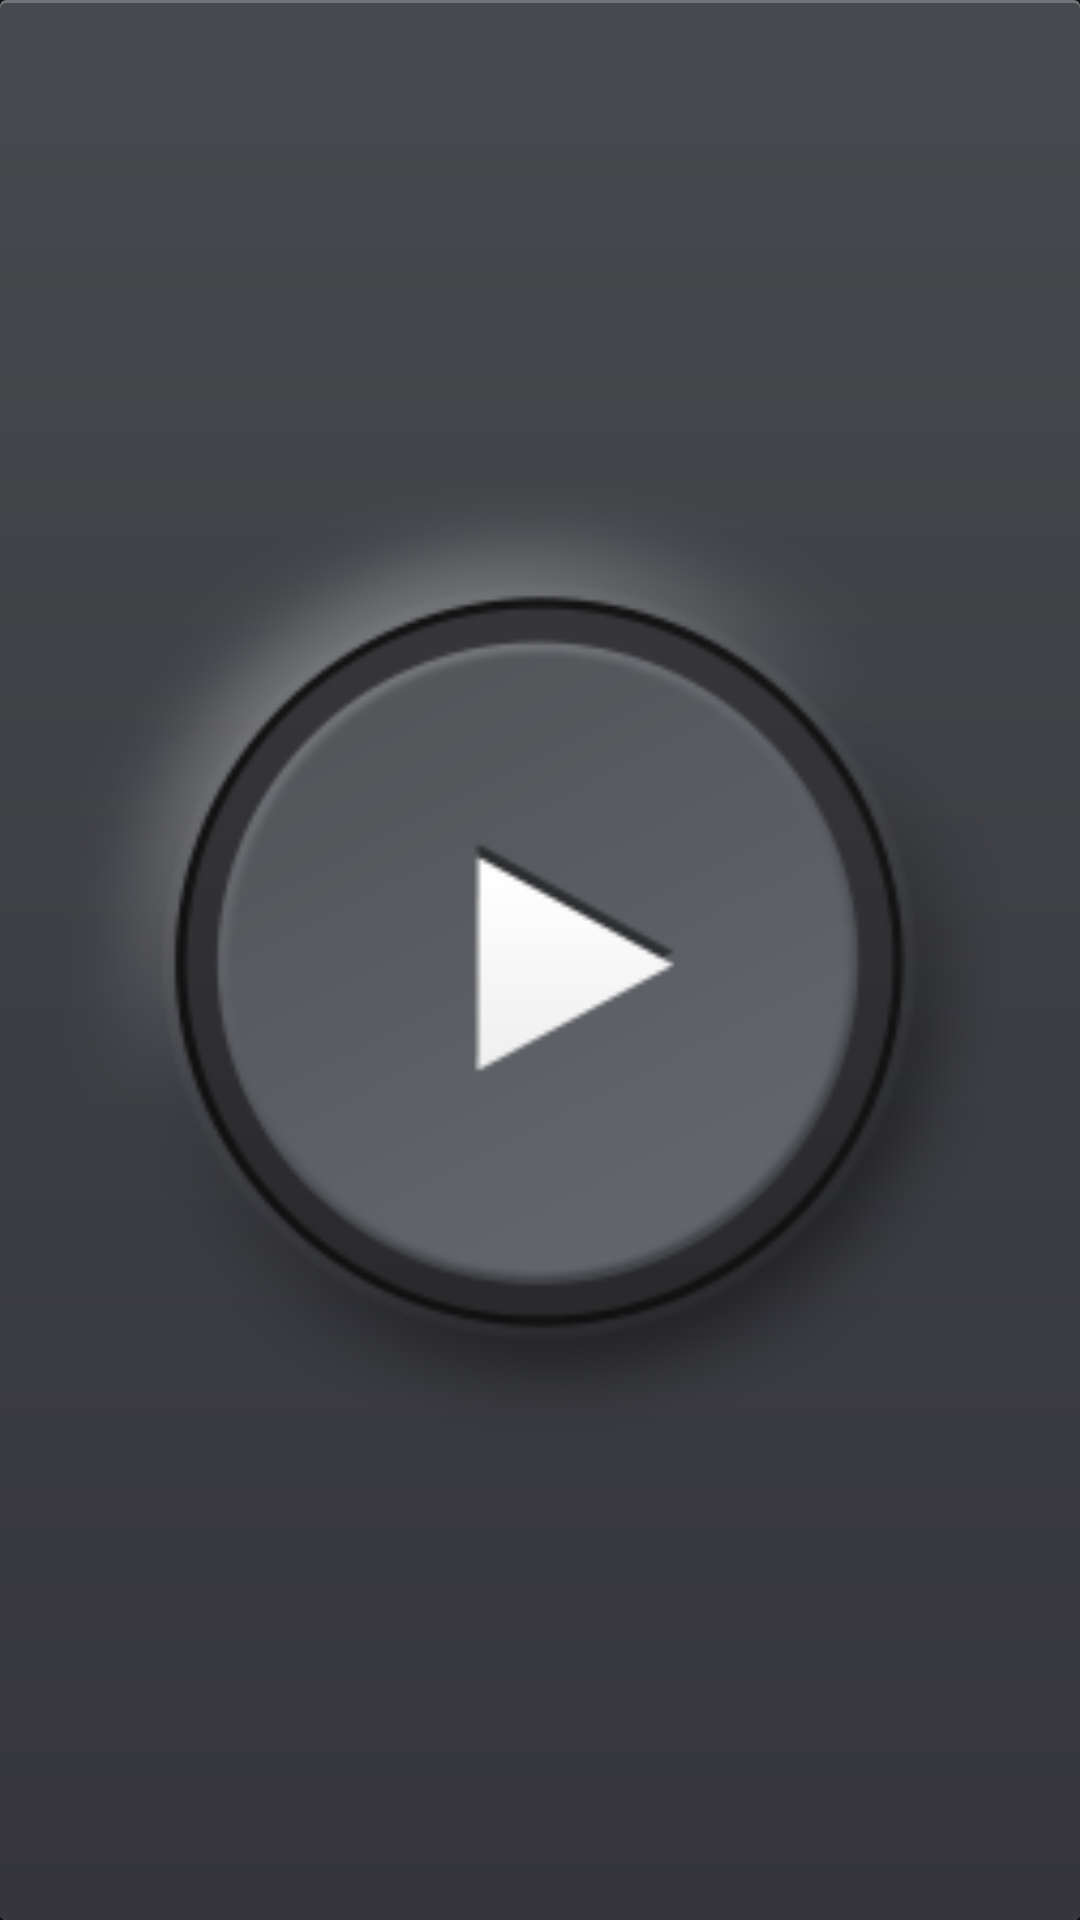

Here is an Android app screen rendered from its layout file. Give the layout XML and the strings, colors and styles it references.
<!-- AndroidManifest.xml: application theme Theme.S4Music -->
<!-- res/layout/widget_play_pause.xml -->
<?xml version="1.0" encoding="utf-8"?>
<FrameLayout xmlns:android="http://schemas.android.com/apk/res/android"
    android:id="@+id/widget_root"
    android:layout_width="match_parent"
    android:layout_height="match_parent"
    android:background="@drawable/w_bg_plain"
    android:padding="4dp">

    <ImageButton
        android:id="@+id/widget_play"
        android:layout_width="match_parent"
        android:layout_height="match_parent"
        android:background="@null"
        android:contentDescription="@string/play"
        android:scaleType="fitCenter"
        android:src="@drawable/w_btn_play" />
</FrameLayout>
<!-- resources referenced by this layout -->
<resources>
  <!-- drawable w_bg_plain (drawable) -->
  <?xml version="1.0" encoding="utf-8"?>
  <layer-list xmlns:android="http://schemas.android.com/apk/res/android">
      <item>
          <shape android:shape="rectangle">
              <solid android:color="#FF707377" />
              <corners android:radius="2dp" />
          </shape>
      </item>
      <item android:top="1dp">
          <shape android:shape="rectangle">
              <gradient
                  android:angle="270"
                  android:endColor="#FF35353B"
                  android:startColor="#FF46494D"
                  android:type="linear" />
              <corners android:radius="2dp" />
          </shape>
      </item>
  </layer-list>
  <!-- drawable w_btn_play (drawable) -->
  <?xml version="1.0" encoding="utf-8"?>
  <selector xmlns:android="http://schemas.android.com/apk/res/android">
      <item android:state_pressed="true" android:drawable="@drawable/tw_w_play_press" />
      <item android:drawable="@drawable/tw_w_play" />
  </selector>
  <string name="play">Play</string>
  <style name="Theme.S4Music" parent="android:Theme.Material.NoActionBar">
          <item name="android:windowBackground">@color/window_bg</item>
          <item name="android:statusBarColor">@android:color/transparent</item>
          <item name="android:navigationBarColor">@android:color/transparent</item>
      </style>
  <!-- drawable tw_w_play_press: png bitmap (drawable-xhdpi, 26762 bytes) -->
  <color name="window_bg">#FF0E0E0E</color>
</resources>
